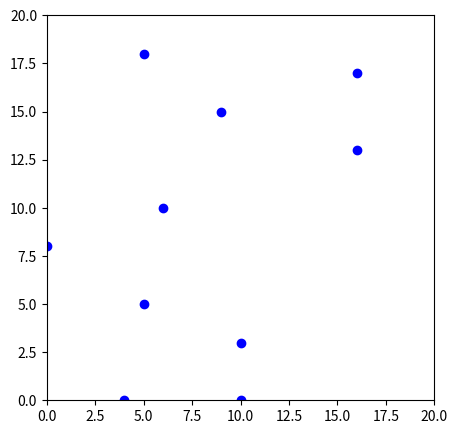

Write Python code to recreate this figure. (Note: this script raises an exception after producing the figure.)
import numpy as np
import matplotlib.pyplot as plt

class LymphocyteB:
    """Un agent simple qui se déplace sur une grille."""

    def __init__(self, x, y, grid_size):
        self.x = x
        self.y = y
        self.grid_size = grid_size

    def move(self):
        """Déplacement aléatoire dans la grille."""
        dx, dy = np.random.choice([-1, 0, 1]), np.random.choice([-1, 0, 1])
        self.x = np.clip(self.x + dx, 0, self.grid_size - 1)
        self.y = np.clip(self.y + dy, 0, self.grid_size - 1)

# Initialisation de la simulation
grid_size = 20
n_agents = 10
agents = [LymphocyteB(np.random.randint(0, grid_size), np.random.randint(0, grid_size), grid_size) for _ in range(n_agents)]

# Simulation
for step in range(10):  # 10 étapes
    plt.figure(figsize=(5, 5))
    plt.xlim(0, grid_size)
    plt.ylim(0, grid_size)
    for agent in agents:
        agent.move()
        plt.scatter(agent.x, agent.y, c="blue")
    plt.savefig(f"figures/step_{step}.png")
    plt.close()

